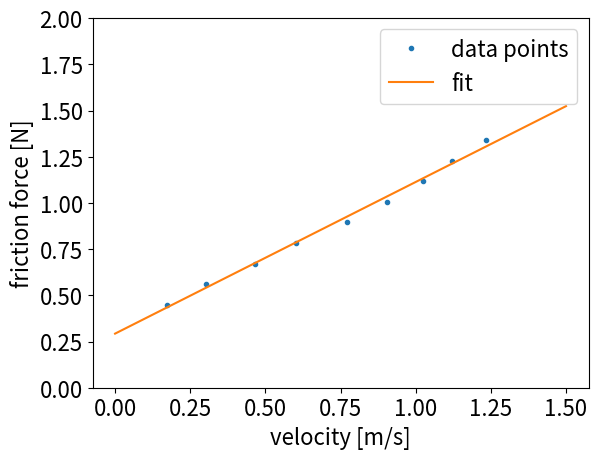

Python code for this plot:
import numpy as np
import matplotlib.pyplot as plt


plt.rc('font', size=16)
M = np.array([11.1666666666666666, -0.2222222222222222222])
Mf = np.poly1d(M)
mcart = 0.45412
g = 9.81
pwms = np.array([0.06, 0.07, 0.08, 0.09,  0.1, 0.11, 0.12, 0.13, 0.14])
endg = np.array([0.17334, 0.30156, 0.466999999999, 0.6024, 0.77224, 0.90306, 1.02352, 1.12106, 1.23544])

z = np.polyfit(endg, Mf(pwms), 1)
print("mu: " + str(z[1] / mcart / g))
print("eps: " + str(z[0]))
p = np.poly1d(z)
print(p)
z2 = np.polyfit(endg, M[0]*pwms, 1)
p2 = np.poly1d(z2)

xp = np.linspace(0, 1.5, 100)

_ = plt.plot(endg, Mf(pwms), '.', label='data points')
plt.plot(xp, p(xp), '-', label='fit')

plt.xlabel('velocity [m/s]')
plt.ylabel('friction force [N]')
plt.ylim(0, 2)
plt.legend()
plt.show()
